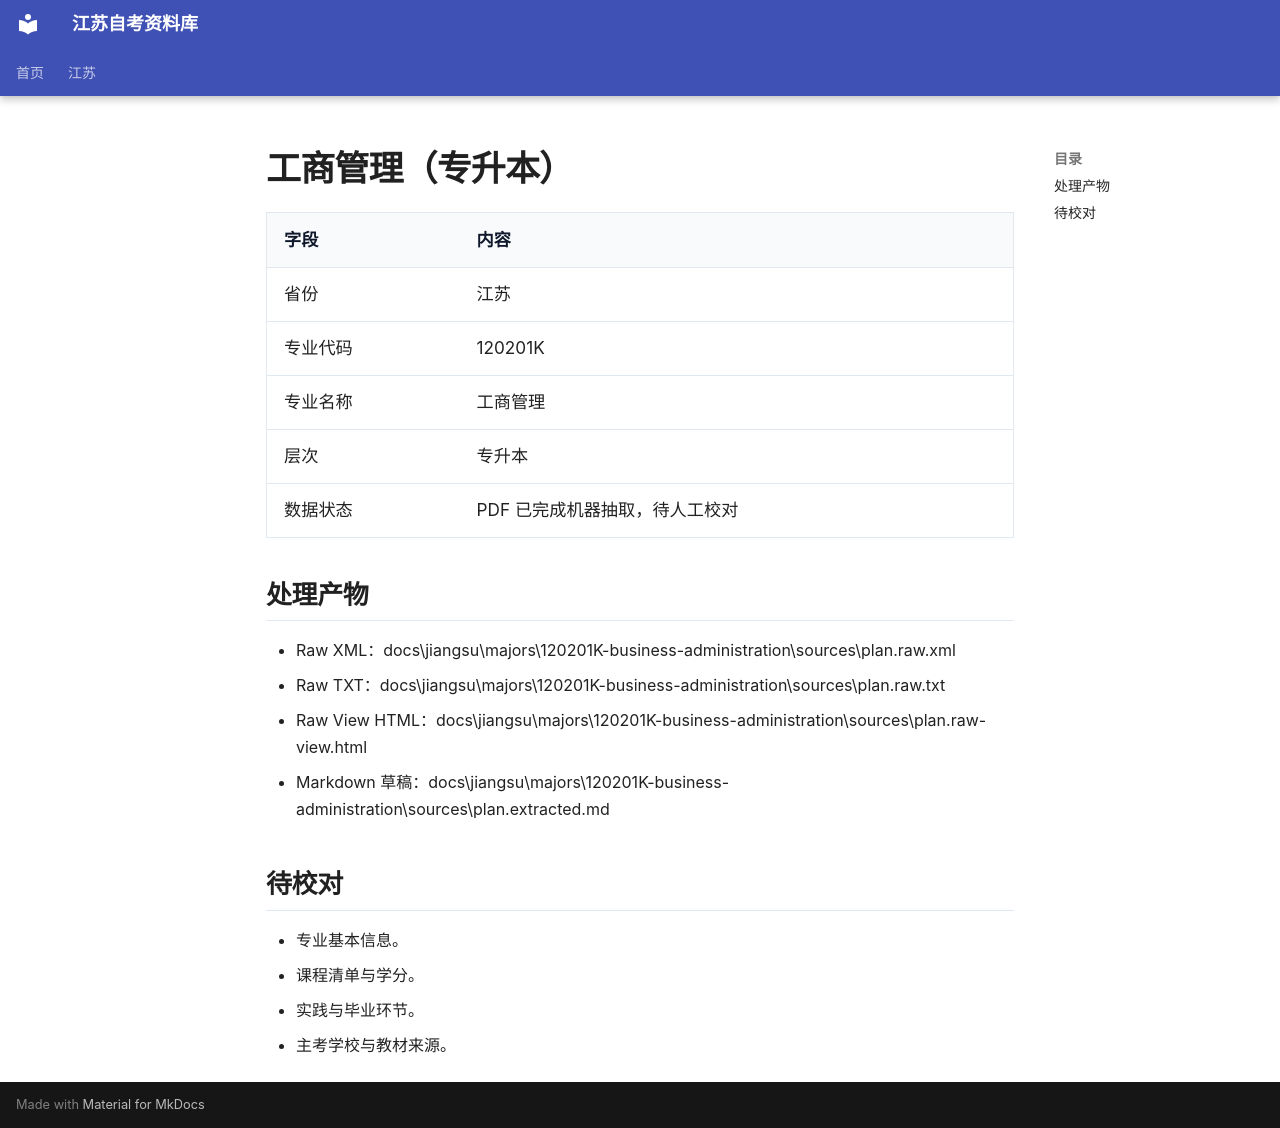

repository: SuperCatQR/jiangsu-zikao-aio · page: jiangsu/majors/120201K-business-administration/index.html · generator: mkdocs

# 工商管理（专升本）

| 字段 | 内容 |
| --- | --- |
| 省份 | 江苏 |
| 专业代码 | 120201K |
| 专业名称 | 工商管理 |
| 层次 | 专升本 |
| 数据状态 | PDF 已完成机器抽取，待人工校对 |

## 处理产物

- Raw XML：docs\jiangsu\majors\120201K-business-administration\sources\plan.raw.xml
- Raw TXT：docs\jiangsu\majors\120201K-business-administration\sources\plan.raw.txt
- Raw View HTML：docs\jiangsu\majors\120201K-business-administration\sources\plan.raw-view.html
- Markdown 草稿：docs\jiangsu\majors\120201K-business-administration\sources\plan.extracted.md

## 待校对

- 专业基本信息。
- 课程清单与学分。
- 实践与毕业环节。
- 主考学校与教材来源。
